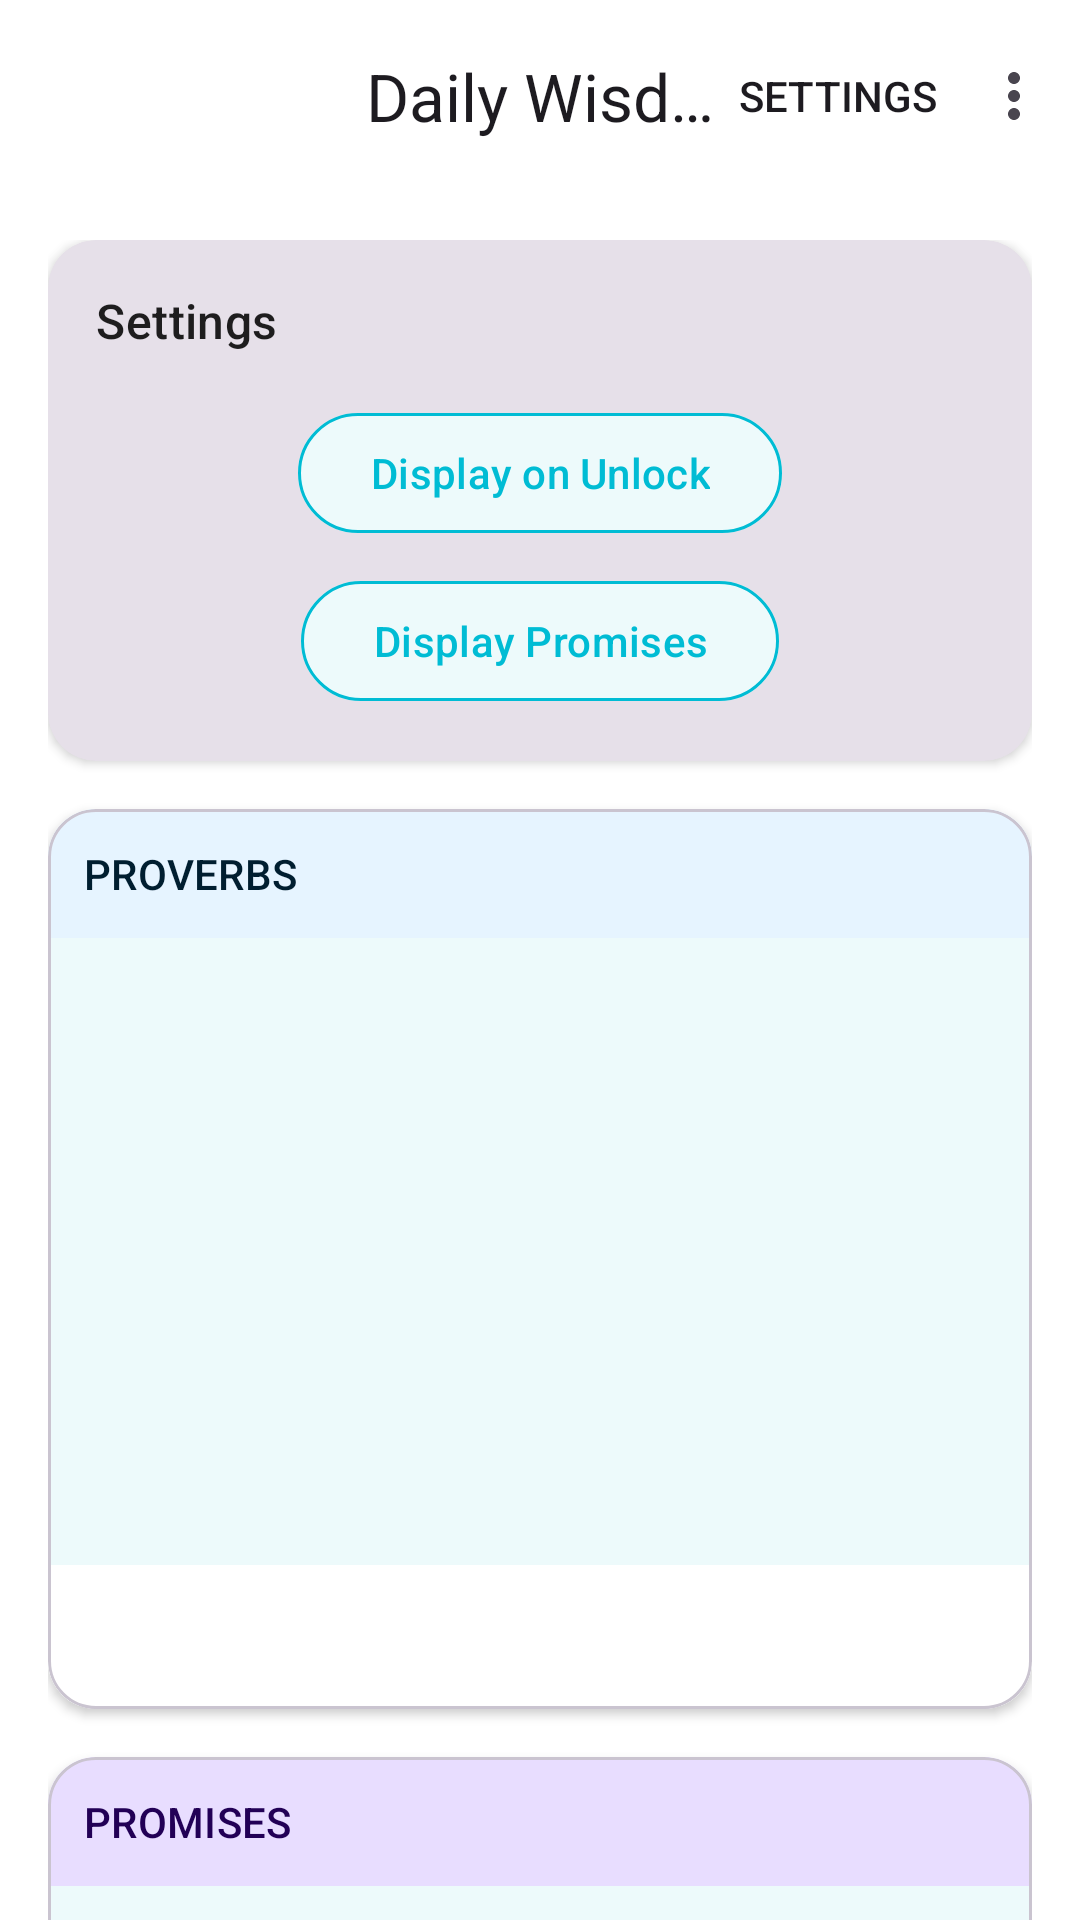

The Android layout XML behind this screen, and the referenced resources:
<!-- AndroidManifest.xml: application theme Theme.QuoteX -->
<!-- res/layout/activity_main.xml -->
<?xml version="1.0" encoding="utf-8"?>
<androidx.coordinatorlayout.widget.CoordinatorLayout
    xmlns:android="http://schemas.android.com/apk/res/android"
    xmlns:app="http://schemas.android.com/apk/res-auto"
    android:layout_width="match_parent"
    android:layout_height="match_parent"
    android:background="?attr/colorSurface">

    <com.google.android.material.appbar.AppBarLayout
        android:layout_width="match_parent"
        android:layout_height="wrap_content">

        <com.google.android.material.appbar.MaterialToolbar
            android:id="@+id/topAppBar"
            android:layout_width="match_parent"
            android:layout_height="?attr/actionBarSize"
            app:title="Daily Wisdom"
            app:titleCentered="true"
            app:menu="@menu/top_app_bar" />

    </com.google.android.material.appbar.AppBarLayout>

    <androidx.core.widget.NestedScrollView
        android:layout_width="match_parent"
        android:layout_height="match_parent"
        app:layout_behavior="@string/appbar_scrolling_view_behavior">

        <LinearLayout
            android:layout_width="match_parent"
            android:layout_height="wrap_content"
            android:orientation="vertical"
            android:padding="16dp">

            
            <com.google.android.material.card.MaterialCardView
                android:layout_width="match_parent"
                android:layout_height="wrap_content"
                android:layout_marginBottom="16dp"
                app:cardCornerRadius="16dp"
                app:cardElevation="2dp"
                style="?attr/materialCardViewFilledStyle">

                <LinearLayout
                    android:layout_width="match_parent"
                    android:layout_height="wrap_content"
                    android:orientation="vertical"
                    android:padding="16dp">

                    <TextView
                        android:layout_width="match_parent"
                        android:layout_height="wrap_content"
                        android:text="Settings"
                        android:textAppearance="?attr/textAppearanceTitleMedium"
                        android:layout_marginBottom="16dp"
                        android:textColor="@color/material_on_surface_emphasis_high_type"/>

                    <com.google.android.material.button.MaterialButton
                        android:id="@+id/toggleQuotesButton"
                        android:layout_width="wrap_content"
                        android:layout_height="wrap_content"
                        android:text="Display on Unlock"
                        style="@style/Widget.Material3.Button.OutlinedButton"
                        app:strokeColor="?attr/colorPrimary"
                        app:backgroundTint="@color/surface_light"
                        android:textColor="?attr/colorPrimary"
                        android:layout_marginBottom="8dp"
                        android:layout_gravity="center_horizontal"/>

                    <com.google.android.material.button.MaterialButton
                        android:id="@+id/displayPromisesButton"
                        android:layout_width="wrap_content"
                        android:layout_height="wrap_content"
                        android:text="Display Promises"
                        style="@style/Widget.Material3.Button.OutlinedButton"
                        app:strokeColor="?attr/colorPrimary"
                        app:backgroundTint="@color/surface_light"
                        android:textColor="?attr/colorPrimary"
                        android:layout_gravity="center_horizontal"/>
                </LinearLayout>
            </com.google.android.material.card.MaterialCardView>

            
            <com.google.android.material.card.MaterialCardView
                android:id="@+id/promises_card_container"
                android:layout_width="match_parent"
                android:layout_height="300dp"
                android:layout_marginBottom="16dp"
                app:cardCornerRadius="16dp"
                app:cardElevation="2dp">

                <LinearLayout
                    android:layout_width="match_parent"
                    android:layout_height="match_parent"
                    android:orientation="vertical">

                    <TextView
                        android:layout_width="match_parent"
                        android:layout_height="wrap_content"
                        android:text="PROVERBS"
                        android:textAppearance="?attr/textAppearanceLabelLarge"
                        android:padding="12dp"
                        android:background="@color/primary_container"
                        android:textColor="@color/on_primary_container"/>

                    <androidx.viewpager2.widget.ViewPager2
                        android:id="@+id/quotePager"
                        android:layout_width="match_parent"
                        android:layout_height="0dp"
                        android:layout_weight="1"/>

                    <com.google.android.material.tabs.TabLayout
                        android:id="@+id/tabLayout"
                        android:layout_width="match_parent"
                        android:layout_height="wrap_content"
                        app:tabGravity="center"
                        app:tabIndicatorHeight="0dp"
                        android:contentDescription="Proverbs navigation tabs"/>
                </LinearLayout>
            </com.google.android.material.card.MaterialCardView>

            
            <com.google.android.material.card.MaterialCardView
                android:id="@+id/promises_card"
                android:layout_width="match_parent"
                android:layout_height="300dp"
                app:cardCornerRadius="16dp"
                app:cardElevation="2dp">

                <androidx.coordinatorlayout.widget.CoordinatorLayout
                    android:layout_width="match_parent"
                    android:layout_height="match_parent">

                    <LinearLayout
                        android:layout_width="match_parent"
                        android:layout_height="match_parent"
                        android:orientation="vertical">

                        <TextView
                            android:layout_width="match_parent"
                            android:layout_height="wrap_content"
                            android:text="PROMISES"
                            android:textAppearance="?attr/textAppearanceLabelLarge"
                            android:padding="12dp"
                            android:background="@color/secondary_container"
                            android:textColor="@color/on_secondary_container"/>

                        <androidx.viewpager2.widget.ViewPager2
                            android:id="@+id/promisesPager"
                            android:layout_width="match_parent"
                            android:layout_height="0dp"
                            android:layout_weight="1"/>

                        <com.google.android.material.tabs.TabLayout
                            android:id="@+id/promisesTabLayout"
                            android:layout_width="match_parent"
                            android:layout_height="wrap_content"
                            app:tabGravity="center"
                            app:tabIndicatorHeight="0dp"
                            android:contentDescription="Promises navigation tabs"/>
                    </LinearLayout>

                    <com.google.android.material.floatingactionbutton.FloatingActionButton
                        android:id="@+id/fab_add_promise"
                        android:layout_width="wrap_content"
                        android:layout_height="wrap_content"
                        android:layout_gravity="bottom|end"
                        android:layout_margin="16dp"
                        android:contentDescription="Add Promise"
                        app:srcCompat="@drawable/ic_add"/>
                </androidx.coordinatorlayout.widget.CoordinatorLayout>
            </com.google.android.material.card.MaterialCardView>
        </LinearLayout>
    </androidx.core.widget.NestedScrollView>
</androidx.coordinatorlayout.widget.CoordinatorLayout>
<!-- resources referenced by this layout -->
<resources>
  <color name="material_on_surface_emphasis_high_type">#DE000000</color>
  <color name="on_primary_container">#001E30</color>
  <color name="on_secondary_container">#220056</color>
  <color name="primary_container">#E6F4FF</color>
  <color name="secondary_container">#E8DDFF</color>
  <color name="surface_light">#FFFFFF</color>
  <style name="Theme.QuoteX" parent="Theme.Material3.DayNight.NoActionBar">
          <item name="colorPrimary">@color/colorPrimary</item>
          <item name="colorPrimaryDark">@color/colorPrimaryDark</item>
          <item name="colorAccent">@color/colorAccent</item>
          <item name="colorPrimaryContainer">@color/primary_container</item>
          <item name="colorOnPrimaryContainer">@color/on_primary_container</item>
          <item name="colorSecondaryContainer">@color/secondary_container</item>
          <item name="colorOnSecondaryContainer">@color/on_secondary_container</item>
          <item name="colorSurface">@color/surface_light</item>
          <item name="colorOnSurface">@color/text_primary</item>
          <item name="colorSurfaceVariant">@color/surface_dark</item>
          <item name="colorOnSurfaceVariant">@color/text_secondary</item>
          <item name="android:statusBarColor">@color/background_dark</item>
          <item name="android:navigationBarColor">@color/background_dark</item>
          <item name="android:windowBackground">@color/background_dark</item>
          <item name="windowActionBar">false</item>
          <item name="windowNoTitle">true</item>
      </style>
  <color name="colorPrimary">#00BCD4</color>
  <color name="colorPrimaryDark">#0097A7</color>
  <color name="colorAccent">#FFEB3B</color>
  <color name="text_primary">#121212</color>
  <color name="surface_dark">#1E1E1E</color>
  <color name="text_secondary">#747474</color>
  <color name="background_dark">#121212</color>
</resources>
